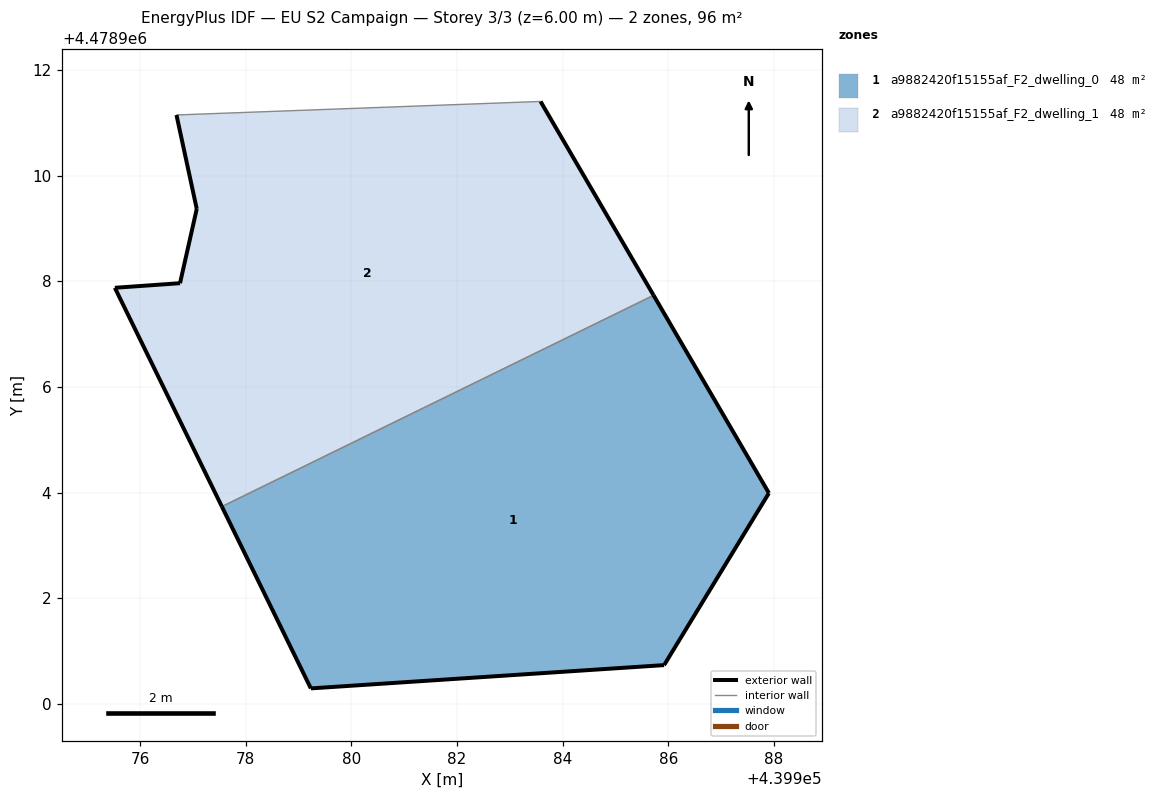
=== STOREY PLAN SPEC (per zone: floor XY polygon, exterior-wall plan segments, windows/doors) ===
zone 1: a9882420f15155af_F2_dwelling_0  (48.2 m²)
  floor: (439985.92, 4478900.73) (439987.91, 4478903.99) (439985.72, 4478907.74) (439977.55, 4478903.74) (439979.23, 4478900.29)
  exterior wall: (439985.92, 4478900.73) – (439979.23, 4478900.29)  [6.7 m]
  exterior wall: (439979.23, 4478900.29) – (439977.55, 4478903.74)  [3.8 m]
  exterior wall: (439985.72, 4478907.74) – (439987.91, 4478903.99)  [4.3 m]
  exterior wall: (439987.91, 4478903.99) – (439985.92, 4478900.73)  [3.8 m]
  interior walls: 1
zone 2: a9882420f15155af_F2_dwelling_1  (48.2 m²)
  floor: (439985.72, 4478907.74) (439983.58, 4478911.41) (439976.69, 4478911.15) (439977.07, 4478909.37) (439976.75, 4478907.97) (439975.52, 4478907.88) (439977.55, 4478903.74)
  exterior wall: (439983.58, 4478911.41) – (439985.72, 4478907.74)  [4.3 m]
  exterior wall: (439977.55, 4478903.74) – (439975.52, 4478907.88)  [4.6 m]
  exterior wall: (439975.52, 4478907.88) – (439976.75, 4478907.97)  [1.2 m]
  exterior wall: (439976.75, 4478907.97) – (439977.07, 4478909.37)  [1.4 m]
  exterior wall: (439977.07, 4478909.37) – (439976.69, 4478911.15)  [1.8 m]
  interior walls: 2

=== DERIVED (storey summary) ===
Building: EU S2 Campaign
Storey: 3 of 3  (floor level z = 6.00 m)
Storey gross floor area: 96.4 m²
Zones on this storey: 2
  - a9882420f15155af_F2_dwelling_0: floor 48.2 m²; exterior wall 18.7 m (56.1 m²); WWR 0.0%
  - a9882420f15155af_F2_dwelling_1: floor 48.2 m²; exterior wall 13.4 m (40.1 m²); WWR 0.0%
Zone adjacency (shared interzone walls):
  - a9882420f15155af_F2_dwelling_0 ↔ a9882420f15155af_F2_dwelling_1